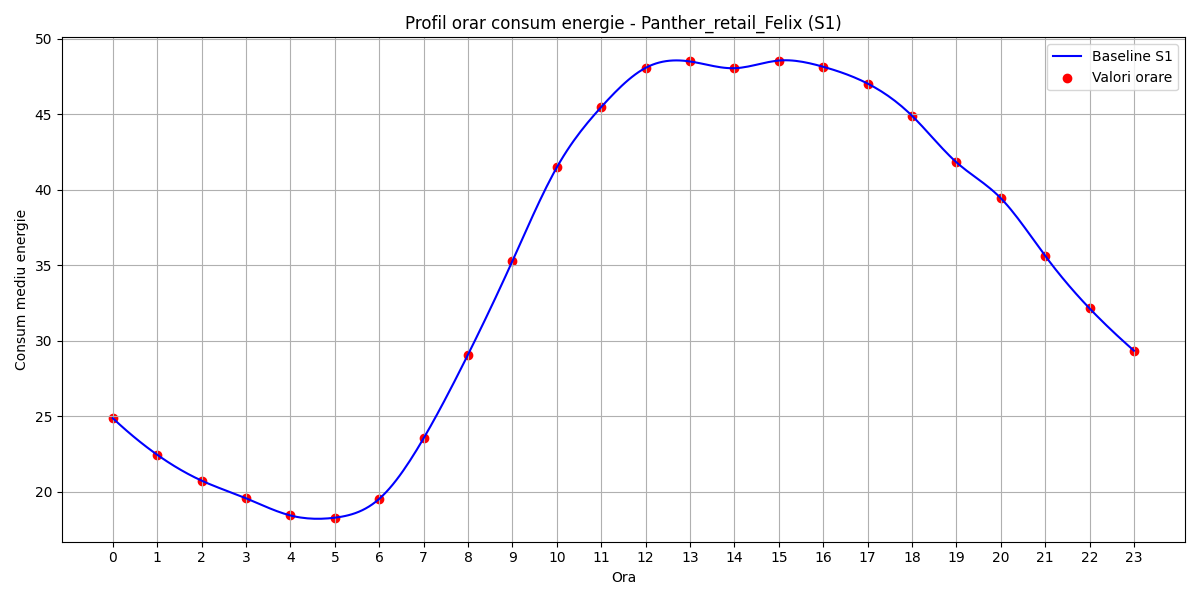

The table this chart was drawn from, first rows:
hour, B(t)
0, 24.88
1, 22.46
2, 20.74
3, 19.58
4, 18.44
5, 18.29
6, 19.54
7, 23.55
8, 29.09
9, 35.28
10, 41.48
11, 45.48
12, 48.07
13, 48.5
14, 48.05
15, 48.56
16, 48.15
17, 47.04
18, 44.91
19, 41.83
20, 39.45
21, 35.63
22, 32.15
23, 29.35
